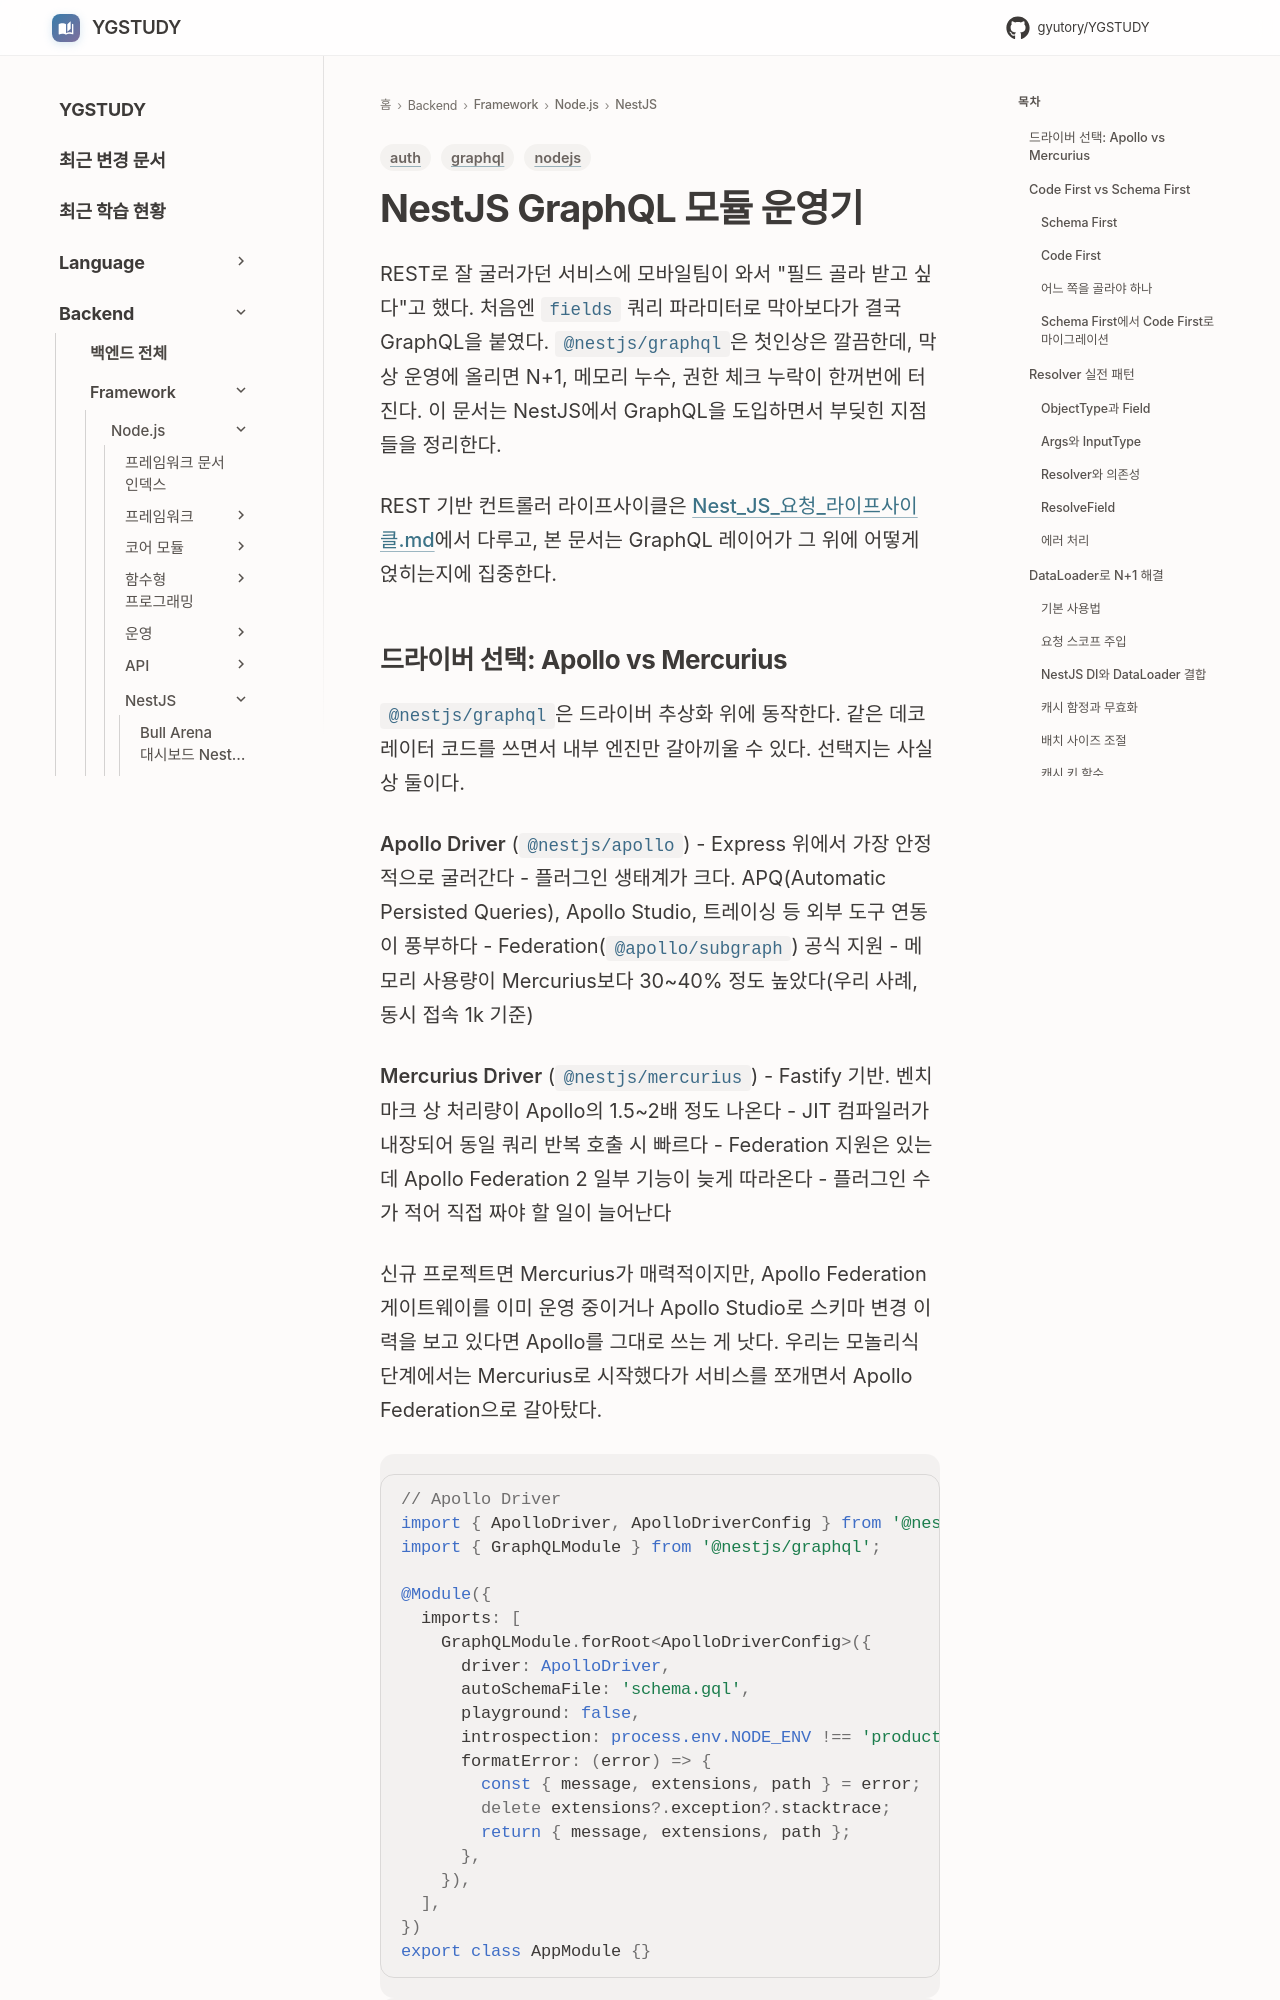

repository: GYUTORY/YGSTUDY · page: Framework/Node/NestJS/Nest_JS_Graph_QL/index.html · generator: mkdocs

---
title: NestJS GraphQL 모듈 운영기
tags: [nodejs, graphql, auth]
updated: 2026-06-04
---

# NestJS GraphQL 모듈 운영기

REST로 잘 굴러가던 서비스에 모바일팀이 와서 "필드 골라 받고 싶다"고 했다. 처음엔 `fields` 쿼리 파라미터로 막아보다가 결국 GraphQL을 붙였다. `@nestjs/graphql`은 첫인상은 깔끔한데, 막상 운영에 올리면 N+1, 메모리 누수, 권한 체크 누락이 한꺼번에 터진다. 이 문서는 NestJS에서 GraphQL을 도입하면서 부딪힌 지점들을 정리한다.

REST 기반 컨트롤러 라이프사이클은 [Nest_JS_요청_라이프사이클.md](Nest_JS_요청_라이프사이클.md)에서 다루고, 본 문서는 GraphQL 레이어가 그 위에 어떻게 얹히는지에 집중한다.
